Run: headless pygame with SDL's dummy video driver; simulated clock (each Clock.tick advances the game by its frame time, no real sleeping); random seed 0; keys injected as events and as key.get_pressed() state; no mouse input.
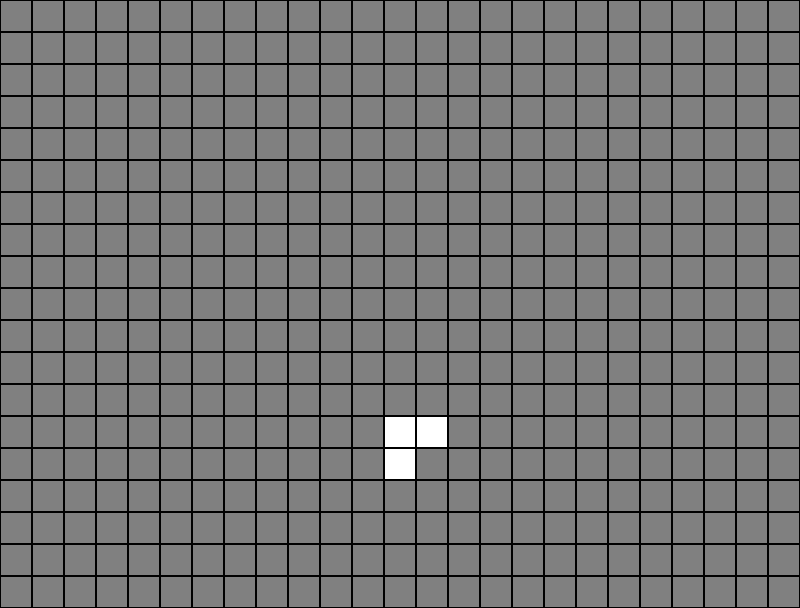
Frame 1 of 4 · flips 1–60 · no input
Frame 2 of 4 · flips 61–180 · tapped SPACE, RETURN · held RIGHT (→), D · screen unchanged from frame 1, image omitted
Frame 3 of 4 · flips 181–300 · held DOWN (↓), S · screen unchanged from frame 2, image omitted
Frame 4 of 4 · flips 301–420 · held LEFT (←), A, UP (↑), W · screen unchanged from frame 3, image omitted

The pygame program that drew these frames:

"""Requirements."""
# Any live cell with fewer than two live neighbours dies (referred to as underpopulation).
# Any live cell with more than three live neighbours dies (referred to as overpopulation).
# Any live cell with two or three live neighbours lives, unchanged, to the next generation.
# Any dead cell with exactly three live neighbours comes to life.

import random
import time

import pygame as py

w, h = 800, 608


class Cell:
    """Cell class."""

    def __init__(self, parent_window, x, y):
        self.parent_window = parent_window
        self.x, self.y = x, y
        self.w, self.h = 32, 32
        self.color = (255, 255, 255)
        print(x, y)

    def draw(self):
        """Draws the cell."""
        py.draw.rect(self.parent_window, (self.color), (self.x, self.y, self.w, self.h))

    def check_neighbours(self):
        """Checks the neighbours of the cell."""
        neighbours = []
        for i in range(-1, 2):
            for j in range(-1, 2):
                if i == 0 and j == 0:
                    continue
                if (
                    self.x + i * 32 >= 0
                    and self.x + i * 32 < w
                    and self.y + j * 32 >= 0
                    and self.y + j * 32 < h
                ):
                    if self.parent_window.get_at(
                        (self.x + i * 32, self.y + j * 32)
                    ) == (
                        255,
                        255,
                        255,
                    ):
                        neighbours.append((self.x + i * 32, self.y + j * 32))
        # Any live cell with fewer than two live neighbours dies (referred to as underpopulation).
        # Any live cell with more than three live neighbours dies (referred to as overpopulation).
        # Any live cell with two or three live neighbours lives, unchanged, to the next generation.
        # Any dead cell with exactly three live neighbours comes to life.
        if len(neighbours) < 2:
            self.color = (128, 128, 128)
        if len(neighbours) > 3:
            self.color = (128, 128, 128)
        if len(neighbours) == 3:
            self.color = (255, 255, 255)
        return neighbours


class Game:
    """Game class."""

    def __init__(self):
        py.init()
        self.window = py.display.set_mode((w, h))
        self.clock = py.time.Clock()
        x, y = (
            random.randint(0, w - 32) // 32 * 32,
            random.randint(0, h - 32) // 32 * 32,
        )
        self.cell = Cell(self.window, x, y)
        self.cell2 = Cell(self.window, x + 32, y)
        self.cell3 = Cell(self.window, x, y + 32)

    def draw_grid(self):
        """Draws grid."""
        size = 32
        for x in range(0, w, size):
            for y in range(0, h, size):
                py.draw.rect(self.window, (0, 0, 0), (x, y, size, size), 1)

    def run(self):
        """Runs the game."""
        running = True
        while running:
            self.clock.tick(60)
            for event in py.event.get():
                if event.type == py.QUIT:
                    running = False

            self.window.fill((128, 128, 128))
            self.cell.draw()
            self.cell2.draw()
            self.cell3.draw()
            print(self.cell.check_neighbours())
            print(self.cell2.check_neighbours())
            print(self.cell3.check_neighbours())
            self.draw_grid()

            py.display.update()
        py.quit()


if __name__ == "__main__":
    game = Game()
    game.run()
